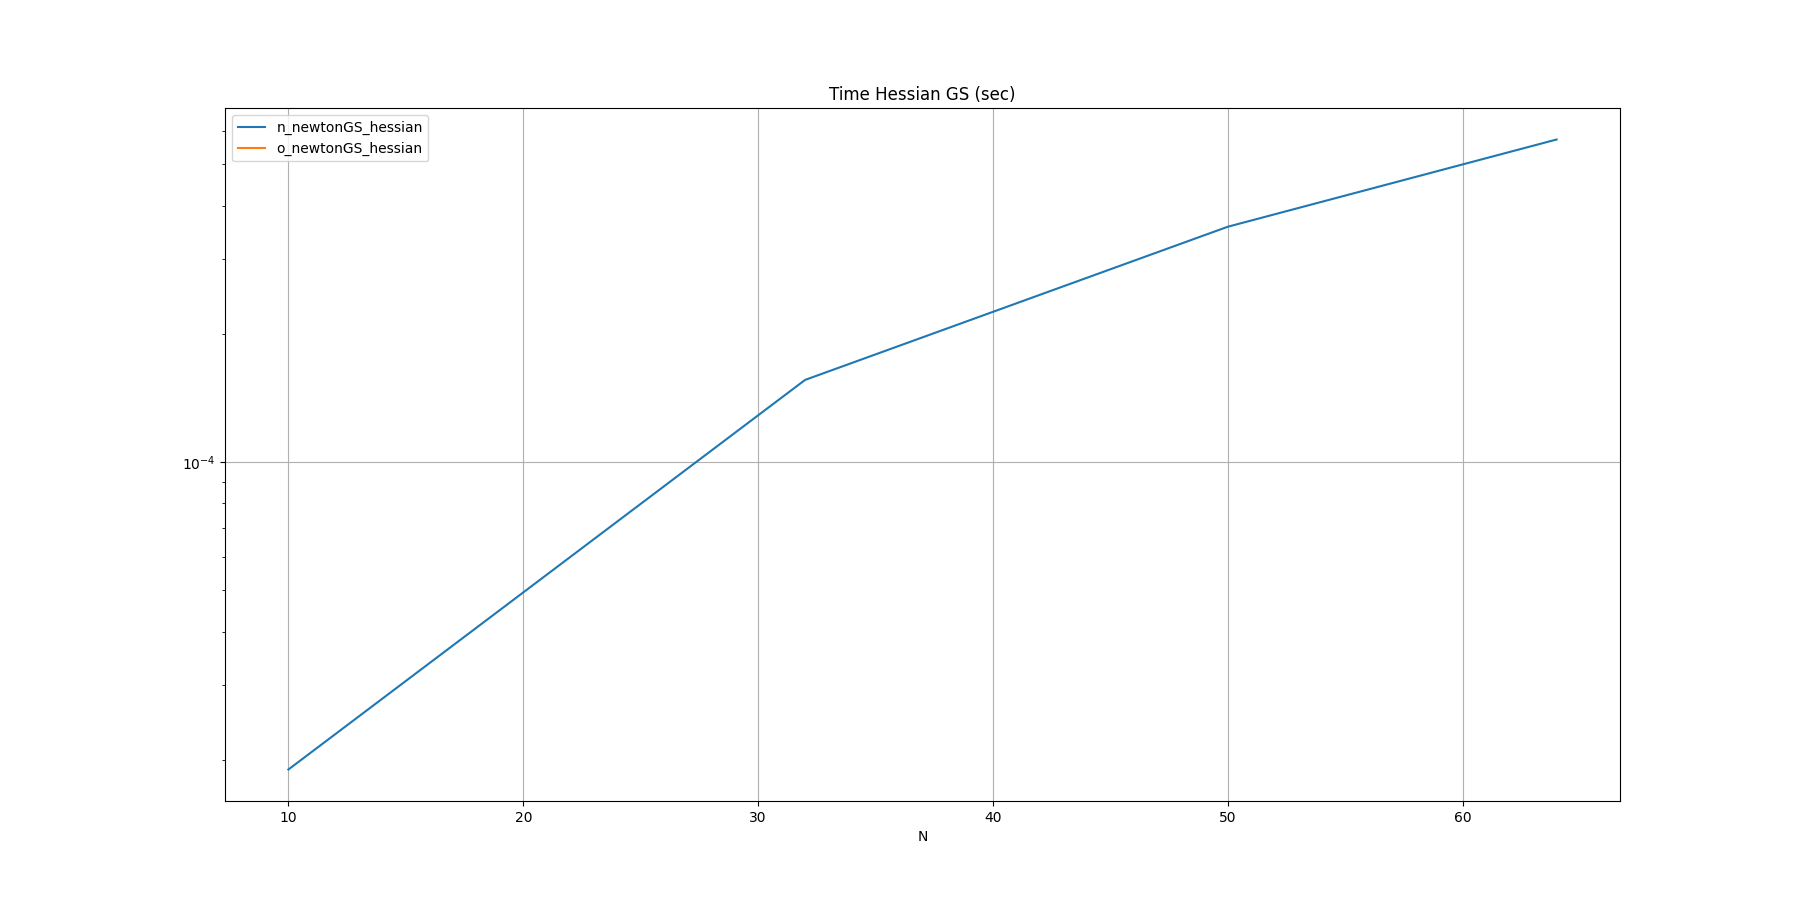

The table this chart was drawn from, first rows:
N, n_newtonGS_hessian, o_newtonGS_hessian
10, 0.000019, 
32, 0.000156, 
50, 0.000357, 
64, 0.000572, 
